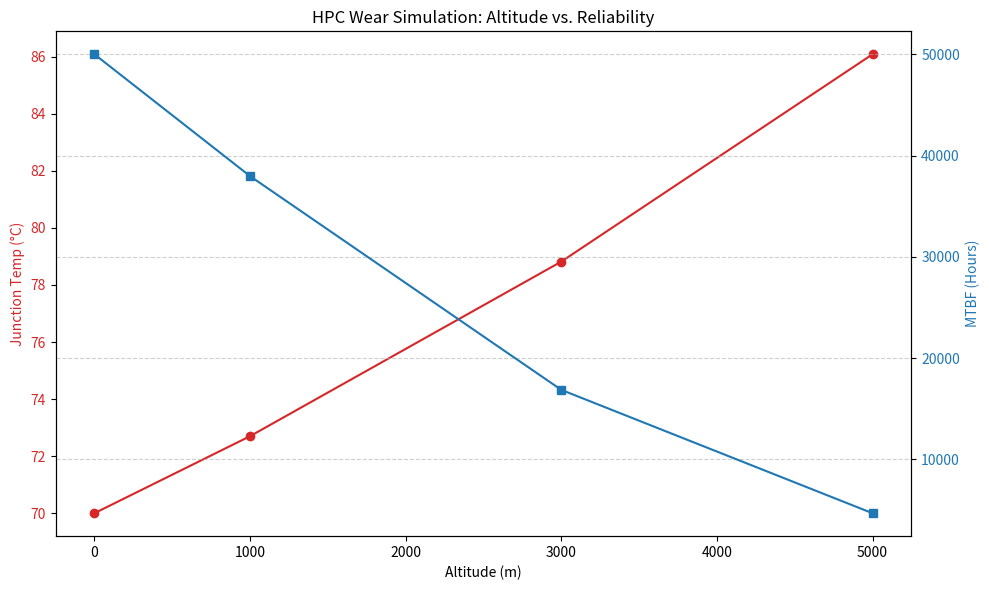

Python code for this plot:
#The First HPC-Analysis Code made by CJ, NW and the others...
import numpy as np
import matplotlib.pyplot as plt
import pandas as pd

# Constants
k = 8.617e-5  # Boltzmann constant in eV/K
Ea = 0.7      # Activation energy for silicon degradation (eV)
T_amb_c = 25  # Ambient temperature in Celsius
T_j_sea_c = 70 # Junction temperature at sea level in Celsius (baseline)
T_j_sea_k = T_j_sea_c + 273.15
T_amb_k = T_amb_c + 273.15
R = 8.31447   # Universal gas constant
g = 9.80665   # Earth-surface gravity
M = 0.0289644 # Molar mass of dry air
P0 = 101325   # Sea level standard atmospheric pressure (Pa)
L = 0.0065    # Temperature lapse rate (K/m)
T0 = 288.15   # Sea level standard temperature (K)
MTBF_baseline = 50000 # Hours at sea level (approx 5.7 years)

altitudes = np.array([0, 1000, 3000, 5000]) # meters

def get_air_density(h):
    # Barometric formula
    P = P0 * (1 - L * h / T0)**(g * M / (R * L))
    T = T0 - L * h
    rho = (P * M) / (R * T)
    return rho

rho_vals = np.array([get_air_density(h) for h in altitudes])
rho_ratio = rho_vals[0] / rho_vals

# 1. Thermal Degradation
# Assuming constant fan speed, convective heat transfer coefficient h ~ rho^0.6
# Delta T (Tj - Tamb) is inversely proportional to h
delta_T_sea = T_j_sea_c - T_amb_c
delta_T_alt = delta_T_sea * (rho_ratio**0.6)
T_j_alt_k = T_amb_k + delta_T_alt

# Arrhenius Acceleration Factor (AF_thermal)
AF_thermal = np.exp((Ea / k) * (1/T_j_sea_k - 1/T_j_alt_k))

# 2. Soft Error Rate (SER) Scaling
# Empirical model: SER doubles roughly every 1500m
AF_radiation = np.exp(altitudes / 1500.0)

# 3. Combined Wear Effect (Simplified as multiplicative for demonstration)
# Note: MTBF is 1/FailureRate. Total failure rate = sum of individual rates.
total_AF = AF_thermal * (1 + 0.1 * (AF_radiation - 1)) # Simplified weighting
MTBF_alt = MTBF_baseline / total_AF

# 4. Fan Wear (Heuristic: Fan must spin faster to maintain cooling)
# Power needed scales with 1/rho. Mechanical wear scales roughly with RPM^3.
fan_wear_factor = (rho_ratio)**3

# Results Table
df = pd.DataFrame({
    'Altitude (m)': altitudes,
    'Air Density (kg/m3)': np.round(rho_vals, 3),
    'Junction Temp (C)': np.round(T_j_alt_k - 273.15, 1),
    'Thermal AF': np.round(AF_thermal, 2),
    'Radiation (SER) Multiplier': np.round(AF_radiation, 2),
    'Estimated MTBF (Hours)': np.round(MTBF_alt, 0),
    'Fan Wear Factor': np.round(fan_wear_factor, 2)
})

df.to_csv('hpc_wear_simulation.csv', index=False)

# Plotting
fig, ax1 = plt.subplots(figsize=(10, 6))

color = 'tab:red'
ax1.set_xlabel('Altitude (m)')
ax1.set_ylabel('Junction Temp (°C)', color=color)
ax1.plot(altitudes, T_j_alt_k - 273.15, marker='o', color=color, label='Junction Temp')
ax1.tick_params(axis='y', labelcolor=color)

ax2 = ax1.twinx()
color = 'tab:blue'
ax2.set_ylabel('MTBF (Hours)', color=color)
ax2.plot(altitudes, MTBF_alt, marker='s', color=color, label='MTBF')
ax2.tick_params(axis='y', labelcolor=color)

plt.title('HPC Wear Simulation: Altitude vs. Reliability')
fig.tight_layout()
plt.grid(True, linestyle='--', alpha=0.6)
plt.savefig('hpc_altitude_wear.png')

print(df)
